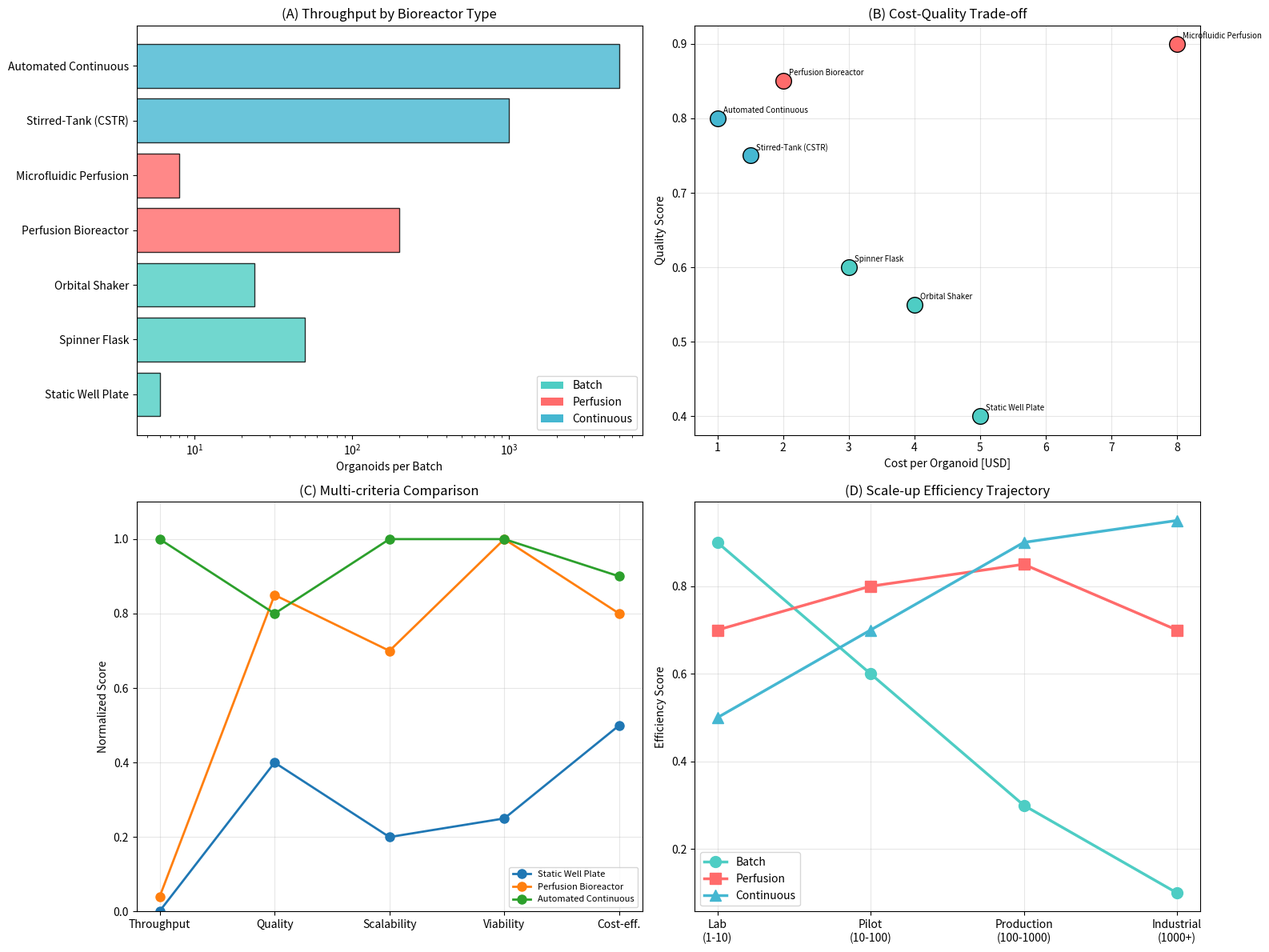

The script that saved this image: (Note: this script raises an exception after producing the figure.)
#!/usr/bin/env python3
"""
Scalability Analysis: Batch → Perfusion → Continuous Bioreactor Design.
Compares throughput, quality, and cost across scales.
"""
import numpy as np
import matplotlib
matplotlib.use('Agg')
import matplotlib.pyplot as plt

# --- Bioreactor configurations ---
configs = {
    'Static Well Plate': {
        'volume_mL': 2, 'organoids': 6, 'medium_change_h': 48,
        'O2_delivery': 'diffusion', 'shear_Pa': 0.0,
        'cost_per_organoid': 5.0, 'quality_score': 0.4,
        'scalability_score': 0.2, 'days_viable': 30,
        'type': 'batch'
    },
    'Spinner Flask': {
        'volume_mL': 125, 'organoids': 50, 'medium_change_h': 48,
        'O2_delivery': 'convection', 'shear_Pa': 0.05,
        'cost_per_organoid': 3.0, 'quality_score': 0.6,
        'scalability_score': 0.4, 'days_viable': 60,
        'type': 'batch'
    },
    'Orbital Shaker': {
        'volume_mL': 50, 'organoids': 24, 'medium_change_h': 48,
        'O2_delivery': 'convection', 'shear_Pa': 0.03,
        'cost_per_organoid': 4.0, 'quality_score': 0.55,
        'scalability_score': 0.3, 'days_viable': 60,
        'type': 'batch'
    },
    'Perfusion Bioreactor': {
        'volume_mL': 500, 'organoids': 200, 'medium_change_h': 0,  # continuous
        'O2_delivery': 'perfusion', 'shear_Pa': 0.02,
        'cost_per_organoid': 2.0, 'quality_score': 0.85,
        'scalability_score': 0.7, 'days_viable': 120,
        'type': 'perfusion'
    },
    'Microfluidic Perfusion': {
        'volume_mL': 0.5, 'organoids': 8, 'medium_change_h': 0,
        'O2_delivery': 'perfusion', 'shear_Pa': 0.01,
        'cost_per_organoid': 8.0, 'quality_score': 0.9,
        'scalability_score': 0.5, 'days_viable': 90,
        'type': 'perfusion'
    },
    'Stirred-Tank (CSTR)': {
        'volume_mL': 2000, 'organoids': 1000, 'medium_change_h': 0,
        'O2_delivery': 'forced', 'shear_Pa': 0.08,
        'cost_per_organoid': 1.5, 'quality_score': 0.75,
        'scalability_score': 0.9, 'days_viable': 90,
        'type': 'continuous'
    },
    'Automated Continuous': {
        'volume_mL': 5000, 'organoids': 5000, 'medium_change_h': 0,
        'O2_delivery': 'forced+perfusion', 'shear_Pa': 0.04,
        'cost_per_organoid': 1.0, 'quality_score': 0.80,
        'scalability_score': 1.0, 'days_viable': 120,
        'type': 'continuous'
    }
}

names = list(configs.keys())
n = len(names)

# --- Figure 1: Scalability comparison ---
fig, axes = plt.subplots(2, 2, figsize=(16, 12))

# Throughput comparison
ax = axes[0, 0]
organoid_counts = [configs[n]['organoids'] for n in names]
colors_type = {'batch': '#4ECDC4', 'perfusion': '#FF6B6B', 'continuous': '#45B7D1'}
bar_colors = [colors_type[configs[n]['type']] for n in names]
bars = ax.barh(names, organoid_counts, color=bar_colors, alpha=0.8, edgecolor='black')
ax.set_xlabel('Organoids per Batch')
ax.set_title('(A) Throughput by Bioreactor Type')
ax.set_xscale('log')
# Legend
from matplotlib.patches import Patch
legend_elements = [Patch(facecolor=c, label=t.capitalize()) for t, c in colors_type.items()]
ax.legend(handles=legend_elements, loc='lower right')

# Cost vs Quality
ax = axes[0, 1]
costs = [configs[n]['cost_per_organoid'] for n in names]
qualities = [configs[n]['quality_score'] for n in names]
scatter_colors = [colors_type[configs[n]['type']] for n in names]
for i, name in enumerate(names):
    ax.scatter(costs[i], qualities[i], c=scatter_colors[i], s=200,
              edgecolors='black', zorder=5)
    ax.annotate(name, (costs[i], qualities[i]), textcoords="offset points",
               xytext=(5, 5), fontsize=7)
ax.set_xlabel('Cost per Organoid [USD]')
ax.set_ylabel('Quality Score')
ax.set_title('(B) Cost-Quality Trade-off')
ax.grid(True, alpha=0.3)

# Radar chart data
ax = axes[1, 0]
categories = ['Throughput', 'Quality', 'Scalability', 'Viability', 'Cost-eff.']
selected = ['Static Well Plate', 'Perfusion Bioreactor', 'Automated Continuous']
for name in selected:
    c = configs[name]
    values = [
        c['organoids'] / 5000,
        c['quality_score'],
        c['scalability_score'],
        c['days_viable'] / 120,
        1 - c['cost_per_organoid'] / 10
    ]
    ax.plot(categories, values, 'o-', linewidth=2, markersize=8, label=name)
ax.set_ylim(0, 1.1)
ax.set_ylabel('Normalized Score')
ax.set_title('(C) Multi-criteria Comparison')
ax.legend(fontsize=8)
ax.grid(True, alpha=0.3)

# Scale-up trajectory
ax = axes[1, 1]
scales = ['Lab\n(1-10)', 'Pilot\n(10-100)', 'Production\n(100-1000)', 'Industrial\n(1000+)']
batch_eff = [0.9, 0.6, 0.3, 0.1]
perfusion_eff = [0.7, 0.8, 0.85, 0.7]
continuous_eff = [0.5, 0.7, 0.9, 0.95]

x = np.arange(len(scales))
ax.plot(x, batch_eff, 'o-', linewidth=2.5, markersize=10, color='#4ECDC4', label='Batch')
ax.plot(x, perfusion_eff, 's-', linewidth=2.5, markersize=10, color='#FF6B6B', label='Perfusion')
ax.plot(x, continuous_eff, '^-', linewidth=2.5, markersize=10, color='#45B7D1', label='Continuous')
ax.set_xticks(x)
ax.set_xticklabels(scales)
ax.set_ylabel('Efficiency Score')
ax.set_title('(D) Scale-up Efficiency Trajectory')
ax.legend()
ax.grid(True, alpha=0.3)

plt.tight_layout()
plt.savefig('figures/scalability_analysis.png', dpi=150, bbox_inches='tight')
plt.close()
print("Saved: figures/scalability_analysis.png")

# --- Figure 2: Bioreactor design schematic comparison ---
fig, ax = plt.subplots(figsize=(12, 6))
# Timeline/roadmap
phases_scale = {
    'Phase 1: R&D (Batch)': (0, 6, '#4ECDC4'),
    'Phase 2: Optimization (Perfusion)': (4, 12, '#FF6B6B'),
    'Phase 3: Scale-up (Continuous)': (10, 18, '#45B7D1'),
    'Phase 4: Production': (16, 24, '#FFD93D')
}
for i, (name, (start, end, color)) in enumerate(phases_scale.items()):
    ax.barh(i, end - start, left=start, height=0.6, color=color, alpha=0.8,
            edgecolor='black', linewidth=1.5)
    ax.text(start + (end - start) / 2, i, name, ha='center', va='center',
            fontsize=9, fontweight='bold')

ax.set_xlabel('Months')
ax.set_title('Bioreactor Development Roadmap')
ax.set_yticks([])
ax.set_xlim(-1, 25)
ax.grid(True, alpha=0.3, axis='x')
plt.tight_layout()
plt.savefig('figures/scalability_roadmap.png', dpi=150, bbox_inches='tight')
plt.close()
print("Saved: figures/scalability_roadmap.png")

# --- Print summary ---
print("\n=== Scalability Analysis Summary ===")
print(f"{'Configuration':<25} {'Type':<12} {'Organoids':>10} {'Cost/org':>10} {'Quality':>10}")
print("-" * 70)
for name in names:
    c = configs[name]
    print(f"{name:<25} {c['type']:<12} {c['organoids']:>10} ${c['cost_per_organoid']:>8.1f} {c['quality_score']:>10.2f}")
